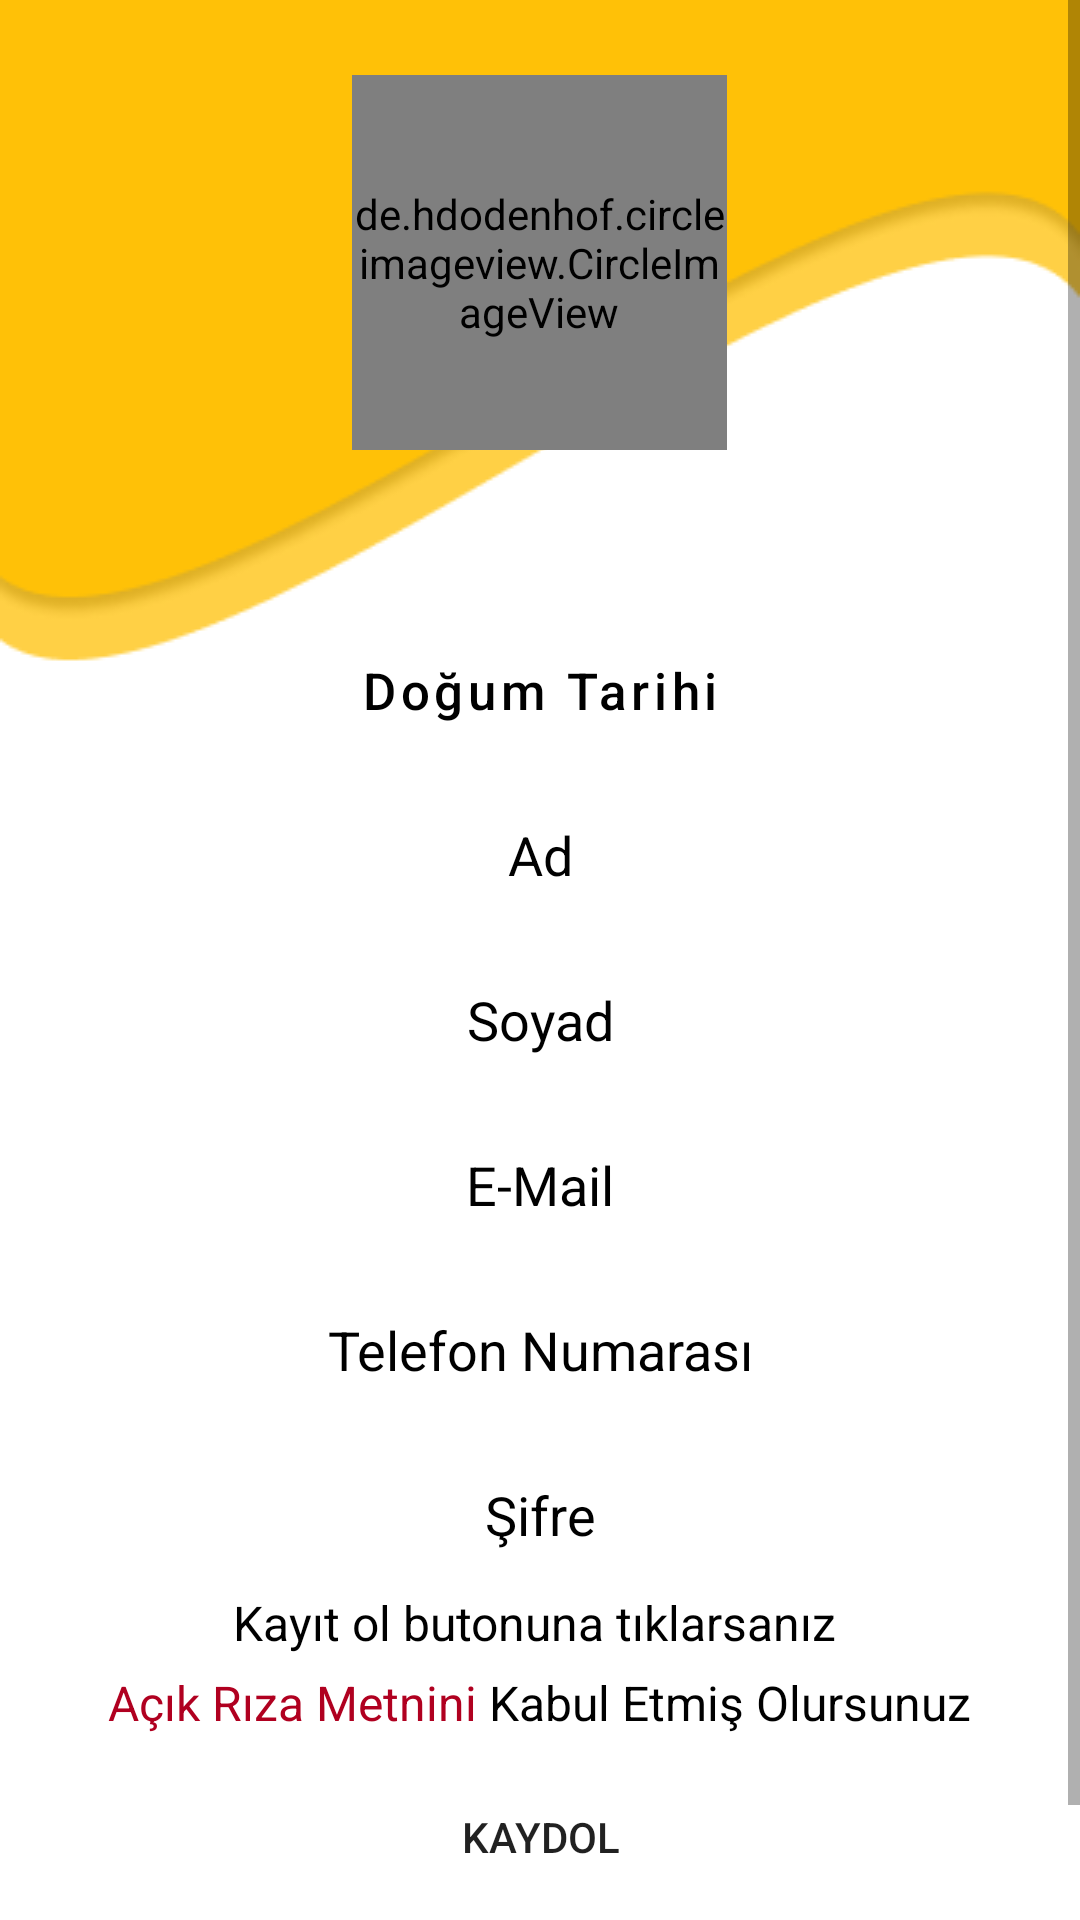

Android layout source for this screen:
<!-- AndroidManifest.xml: application theme Theme.InstagramClone -->
<!-- res/layout/fragment_register.xml -->
<?xml version="1.0" encoding="utf-8"?>
<ScrollView

    xmlns:android="http://schemas.android.com/apk/res/android"
    xmlns:app="http://schemas.android.com/apk/res-auto"
    xmlns:tools="http://schemas.android.com/tools"
    android:layout_width="match_parent"
    android:layout_height="match_parent"
    android:background="@drawable/bg_register"
    tools:context=".view.fragment.RegisterFragment">

    <androidx.constraintlayout.widget.ConstraintLayout
        android:layout_width="match_parent"
        android:layout_height="wrap_content">

        <LinearLayout
            android:layout_width="match_parent"
            android:layout_height="wrap_content"
            android:gravity="center"
            android:orientation="vertical"
            app:layout_constraintBottom_toBottomOf="parent"
            app:layout_constraintEnd_toEndOf="parent"
            app:layout_constraintHorizontal_bias="0.5"
            app:layout_constraintStart_toStartOf="parent"
            app:layout_constraintTop_toTopOf="parent">

            <de.hdodenhof.circleimageview.CircleImageView
                android:id="@+id/imageView4"
                android:layout_width="125dp"
                android:layout_height="125dp"
                android:layout_marginTop="25dp"
                android:src="@drawable/ic_logo"
                app:civ_border_color="@color/black"
                app:civ_border_width="5dp" />

            <com.google.android.material.button.MaterialButton
                android:id="@+id/dateOfBirthDateText"
                android:layout_width="match_parent"
                android:layout_height="50dp"
                android:layout_marginStart="50dp"
                android:layout_marginTop="55dp"
                android:layout_marginEnd="50dp"
                android:background="@drawable/edittext_background"
                android:hint="Doğum Tarihi"
                android:singleLine="true"
                android:textAlignment="center"
                android:textAllCaps="false"
                android:textColorHint="@color/black"
                android:textSize="17sp" />

            <EditText
                android:id="@+id/nameEditText"
                android:layout_width="match_parent"
                android:layout_height="50dp"
                android:layout_marginStart="50dp"
                android:layout_marginTop="5dp"
                android:layout_marginEnd="50dp"
                android:background="@drawable/edittext_background"
                android:ems="10"
                android:hint="Ad"
                android:inputType="textPersonName"
                android:textAlignment="center"
                android:textColor="@color/black"
                android:textColorHint="@color/black" />

            <EditText
                android:id="@+id/surnameEditText"
                android:layout_width="match_parent"
                android:layout_height="50dp"
                android:layout_marginStart="50dp"
                android:layout_marginTop="5dp"
                android:layout_marginEnd="50dp"
                android:background="@drawable/edittext_background"
                android:ems="10"
                android:hint="Soyad"
                android:inputType="textPersonName"
                android:textAlignment="center"
                android:textColor="@color/black"
                android:textColorHint="@color/black" />

            <EditText
                android:id="@+id/emailEditText"
                android:layout_width="match_parent"
                android:layout_height="50dp"
                android:layout_marginStart="50dp"
                android:layout_marginTop="5dp"
                android:layout_marginEnd="50dp"
                android:background="@drawable/edittext_background"
                android:ems="10"
                android:hint="E-Mail"
                android:textAlignment="center"
                android:textColor="@color/black"
                android:textColorHint="@color/black" />

            <EditText
                android:id="@+id/numberEditText"
                android:layout_width="match_parent"
                android:layout_height="50dp"
                android:layout_marginStart="50dp"
                android:layout_marginTop="5dp"
                android:layout_marginEnd="50dp"
                android:background="@drawable/edittext_background"
                android:ems="10"
                android:hint="Telefon Numarası"
                android:inputType="phone"
                android:maxLength="11"
                android:textAlignment="center"
                android:textColor="@color/black"
                android:textColorHint="@color/black" />

            <EditText
                android:id="@+id/passwordEditText"
                android:layout_width="match_parent"
                android:layout_height="50dp"
                android:layout_marginStart="50dp"
                android:layout_marginTop="5dp"
                android:layout_marginEnd="50dp"
                android:background="@drawable/edittext_background"
                android:ems="10"
                android:hint="Şifre"
                android:inputType="textPassword"
                android:textAlignment="center"
                android:textColor="@color/black"
                android:textColorHint="@color/black" />

            <TextView
                android:id="@+id/textViewKvkkClickText"
                android:layout_width="wrap_content"
                android:layout_height="wrap_content"
                android:text="Kayıt ol butonuna tıklarsanız "
                android:textAlignment="center"
                android:textColor="@color/black"
                android:textSize="16sp" />

            <LinearLayout
                android:id="@+id/linearLayoutBottomSheet"
                android:layout_width="wrap_content"
                android:layout_height="wrap_content"
                android:layout_marginTop="5dp"
                android:orientation="horizontal">

                <TextView
                    android:id="@+id/textViewKvkkText"
                    android:layout_width="wrap_content"
                    android:layout_height="wrap_content"
                    android:text="Açık Rıza Metnini"
                    android:textAlignment="center"
                    android:textColor="@color/design_default_color_error"
                    android:textSize="16sp" />

                <TextView
                    android:id="@+id/textViewKvkkTextAccept"
                    android:layout_width="wrap_content"
                    android:layout_height="wrap_content"
                    android:layout_marginStart="4dp"
                    android:text="Kabul Etmiş Olursunuz"
                    android:textAlignment="center"
                    android:textColor="@color/black"
                    android:textSize="16sp" />
            </LinearLayout>

            <Button
                android:id="@+id/fcreateButton"
                android:layout_width="wrap_content"
                android:layout_height="wrap_content"
                android:layout_marginTop="10dp"
                android:background="@drawable/edittext_background"
                android:text="Kaydol" />

            <LinearLayout
                android:id="@+id/linearLayoutText"
                android:layout_width="wrap_content"
                android:layout_height="wrap_content"
                android:layout_marginTop="10dp"
                android:layout_marginBottom="10dp"
                android:orientation="horizontal">

                <TextView
                    android:id="@+id/textViewAccount"
                    android:layout_width="wrap_content"
                    android:layout_height="wrap_content"
                    android:text="Zaten hesabın var mı?"
                    android:textAlignment="center"
                    android:textColor="@color/black"
                    android:textSize="16sp" />

                <TextView
                    android:id="@+id/loginTextView"
                    android:layout_width="wrap_content"
                    android:layout_height="wrap_content"
                    android:layout_marginStart="6dp"
                    android:text="Giriş Yap"
                    android:textAlignment="center"
                    android:textColor="@color/yellow"
                    android:textSize="18sp"
                    android:textStyle="bold" />
            </LinearLayout>
        </LinearLayout>
    </androidx.constraintlayout.widget.ConstraintLayout>
</ScrollView>
<!-- resources referenced by this layout -->
<resources>
  <color name="black">#FF000000</color>
  <color name="yellow">#FFC107</color>
  <!-- drawable bg_register: png bitmap (drawable, 8765 bytes) -->
  <!-- drawable ic_logo: png bitmap (drawable, 9641 bytes) -->
  <style name="Theme.InstagramClone" parent="Theme.MaterialComponents.DayNight.DarkActionBar">
          
          <item name="colorPrimary">#FFC107</item>
          <item name="colorPrimaryVariant">#FFC107</item>
          <item name="colorOnPrimary">@color/white</item>
          
          <item name="colorSecondary">@color/teal_200</item>
          <item name="colorSecondaryVariant">@color/teal_700</item>
          <item name="colorOnSecondary">#FFC107</item>
          
          <item name="android:statusBarColor" tools:targetApi="l">?attr/colorPrimaryVariant</item>
          
  
      </style>
  <color name="white">#FFFFFFFF</color>
  <color name="teal_200">#FF03DAC5</color>
  <color name="teal_700">#FF018786</color>
</resources>
